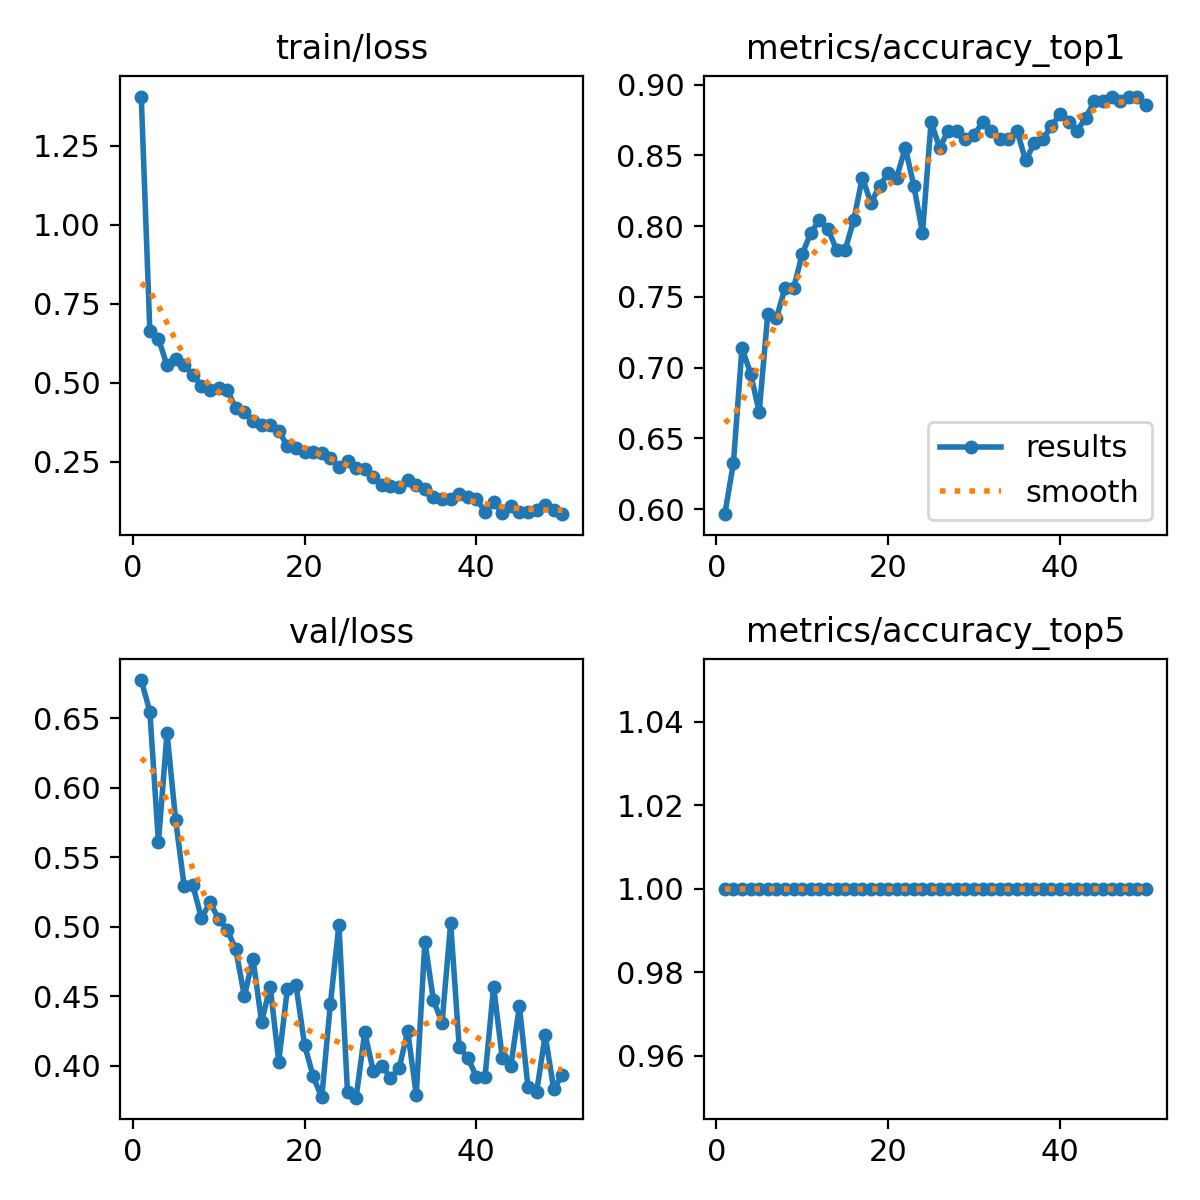

The file beside this chart, header and first rows:
epoch, time, train/loss, metrics/accuracy_top1, metrics/accuracy_top5, val/loss, lr/pg0, lr/pg1, lr/pg2
1, 5.384, 1.405, 0.5964, 1, 0.6775, 0.0001647, 0.0001647, 0.06723
2, 9.299, 0.6638, 0.6325, 1, 0.6548, 0.0003248, 0.0003248, 0.03406
3, 13.04, 0.639, 0.7139, 1, 0.5608, 0.0004783, 0.0004783, 0.0008799
4, 16.68, 0.5544, 0.6958, 1, 0.6395, 0.0004703, 0.0004703, 0.0004703
5, 20.29, 0.5744, 0.6687, 1, 0.5767, 0.0004604, 0.0004604, 0.0004604
6, 23.98, 0.5572, 0.7379, 1, 0.529, 0.0004505, 0.0004505, 0.0004505
7, 27.69, 0.5245, 0.7349, 1, 0.5299, 0.0004406, 0.0004406, 0.0004406
8, 31.43, 0.4896, 0.756, 1, 0.5061, 0.0004307, 0.0004307, 0.0004307
9, 35.16, 0.4762, 0.756, 1, 0.5174, 0.0004208, 0.0004208, 0.0004208
10, 38.85, 0.4823, 0.7801, 1, 0.5057, 0.0004109, 0.0004109, 0.0004109
11, 42.44, 0.4764, 0.7952, 1, 0.4979, 0.000401, 0.000401, 0.000401
12, 46.16, 0.418, 0.8042, 1, 0.4836, 0.0003911, 0.0003911, 0.0003911
13, 49.8, 0.4085, 0.7982, 1, 0.45, 0.0003812, 0.0003812, 0.0003812
14, 53.35, 0.377, 0.7831, 1, 0.477, 0.0003713, 0.0003713, 0.0003713
15, 57.01, 0.3655, 0.7831, 1, 0.4315, 0.0003614, 0.0003614, 0.0003614
16, 60.59, 0.3652, 0.8042, 1, 0.4569, 0.0003515, 0.0003515, 0.0003515
17, 64.32, 0.3482, 0.8343, 1, 0.4029, 0.0003416, 0.0003416, 0.0003416
18, 67.98, 0.2988, 0.8163, 1, 0.4552, 0.0003317, 0.0003317, 0.0003317
19, 71.4, 0.2935, 0.8283, 1, 0.4582, 0.0003218, 0.0003218, 0.0003218
20, 74.98, 0.2809, 0.8374, 1, 0.4149, 0.0003119, 0.0003119, 0.0003119
21, 78.55, 0.28, 0.8343, 1, 0.3923, 0.000302, 0.000302, 0.000302
22, 82.07, 0.2774, 0.8554, 1, 0.377, 0.0002921, 0.0002921, 0.0002921
23, 85.63, 0.2622, 0.8283, 1, 0.444, 0.0002822, 0.0002822, 0.0002822
24, 89.16, 0.2339, 0.7952, 1, 0.5014, 0.0002723, 0.0002723, 0.0002723
25, 92.75, 0.2517, 0.8735, 1, 0.3807, 0.0002624, 0.0002624, 0.0002624
26, 96.34, 0.2308, 0.8554, 1, 0.3769, 0.0002525, 0.0002525, 0.0002525
27, 99.83, 0.2275, 0.8675, 1, 0.4239, 0.0002426, 0.0002426, 0.0002426
28, 103.4, 0.2019, 0.8675, 1, 0.396, 0.0002327, 0.0002327, 0.0002327
29, 106.9, 0.1763, 0.8615, 1, 0.4, 0.0002228, 0.0002228, 0.0002228
30, 110.5, 0.1728, 0.8645, 1, 0.3912, 0.0002129, 0.0002129, 0.0002129
31, 114.1, 0.1701, 0.8735, 1, 0.398, 0.000203, 0.000203, 0.000203
32, 117.7, 0.1928, 0.8675, 1, 0.4247, 0.0001931, 0.0001931, 0.0001931
33, 121.1, 0.1753, 0.8615, 1, 0.3791, 0.0001832, 0.0001832, 0.0001832
34, 124.8, 0.1622, 0.8615, 1, 0.4892, 0.0001733, 0.0001733, 0.0001733
35, 128.4, 0.1388, 0.8675, 1, 0.4469, 0.0001634, 0.0001634, 0.0001634
36, 132, 0.1322, 0.8464, 1, 0.4308, 0.0001535, 0.0001535, 0.0001535
37, 135.7, 0.1307, 0.8584, 1, 0.5023, 0.0001436, 0.0001436, 0.0001436
38, 139.8, 0.1473, 0.8615, 1, 0.4132, 0.0001337, 0.0001337, 0.0001337
39, 143.4, 0.1371, 0.8705, 1, 0.4056, 0.0001238, 0.0001238, 0.0001238
40, 147.1, 0.1312, 0.8795, 1, 0.392, 0.0001139, 0.0001139, 0.0001139
41, 171.2, 0.09202, 0.8735, 1, 0.392, 0.000104, 0.000104, 0.000104
42, 174.8, 0.1216, 0.8675, 1, 0.4569, 9.41e-05, 9.41e-05, 9.41e-05
43, 178.5, 0.08814, 0.8765, 1, 0.4058, 8.42e-05, 8.42e-05, 8.42e-05
44, 182.1, 0.1094, 0.8885, 1, 0.3997, 7.43e-05, 7.43e-05, 7.43e-05
45, 185.8, 0.09201, 0.8885, 1, 0.4428, 6.44e-05, 6.44e-05, 6.44e-05
46, 189.5, 0.09186, 0.8916, 1, 0.3845, 5.45e-05, 5.45e-05, 5.45e-05
47, 193, 0.09652, 0.8885, 1, 0.3809, 4.46e-05, 4.46e-05, 4.46e-05
48, 196.7, 0.1132, 0.8916, 1, 0.4218, 3.47e-05, 3.47e-05, 3.47e-05
49, 200.5, 0.09665, 0.8916, 1, 0.383, 2.48e-05, 2.48e-05, 2.48e-05
50, 204.3, 0.0836, 0.8855, 1, 0.3936, 1.49e-05, 1.49e-05, 1.49e-05
